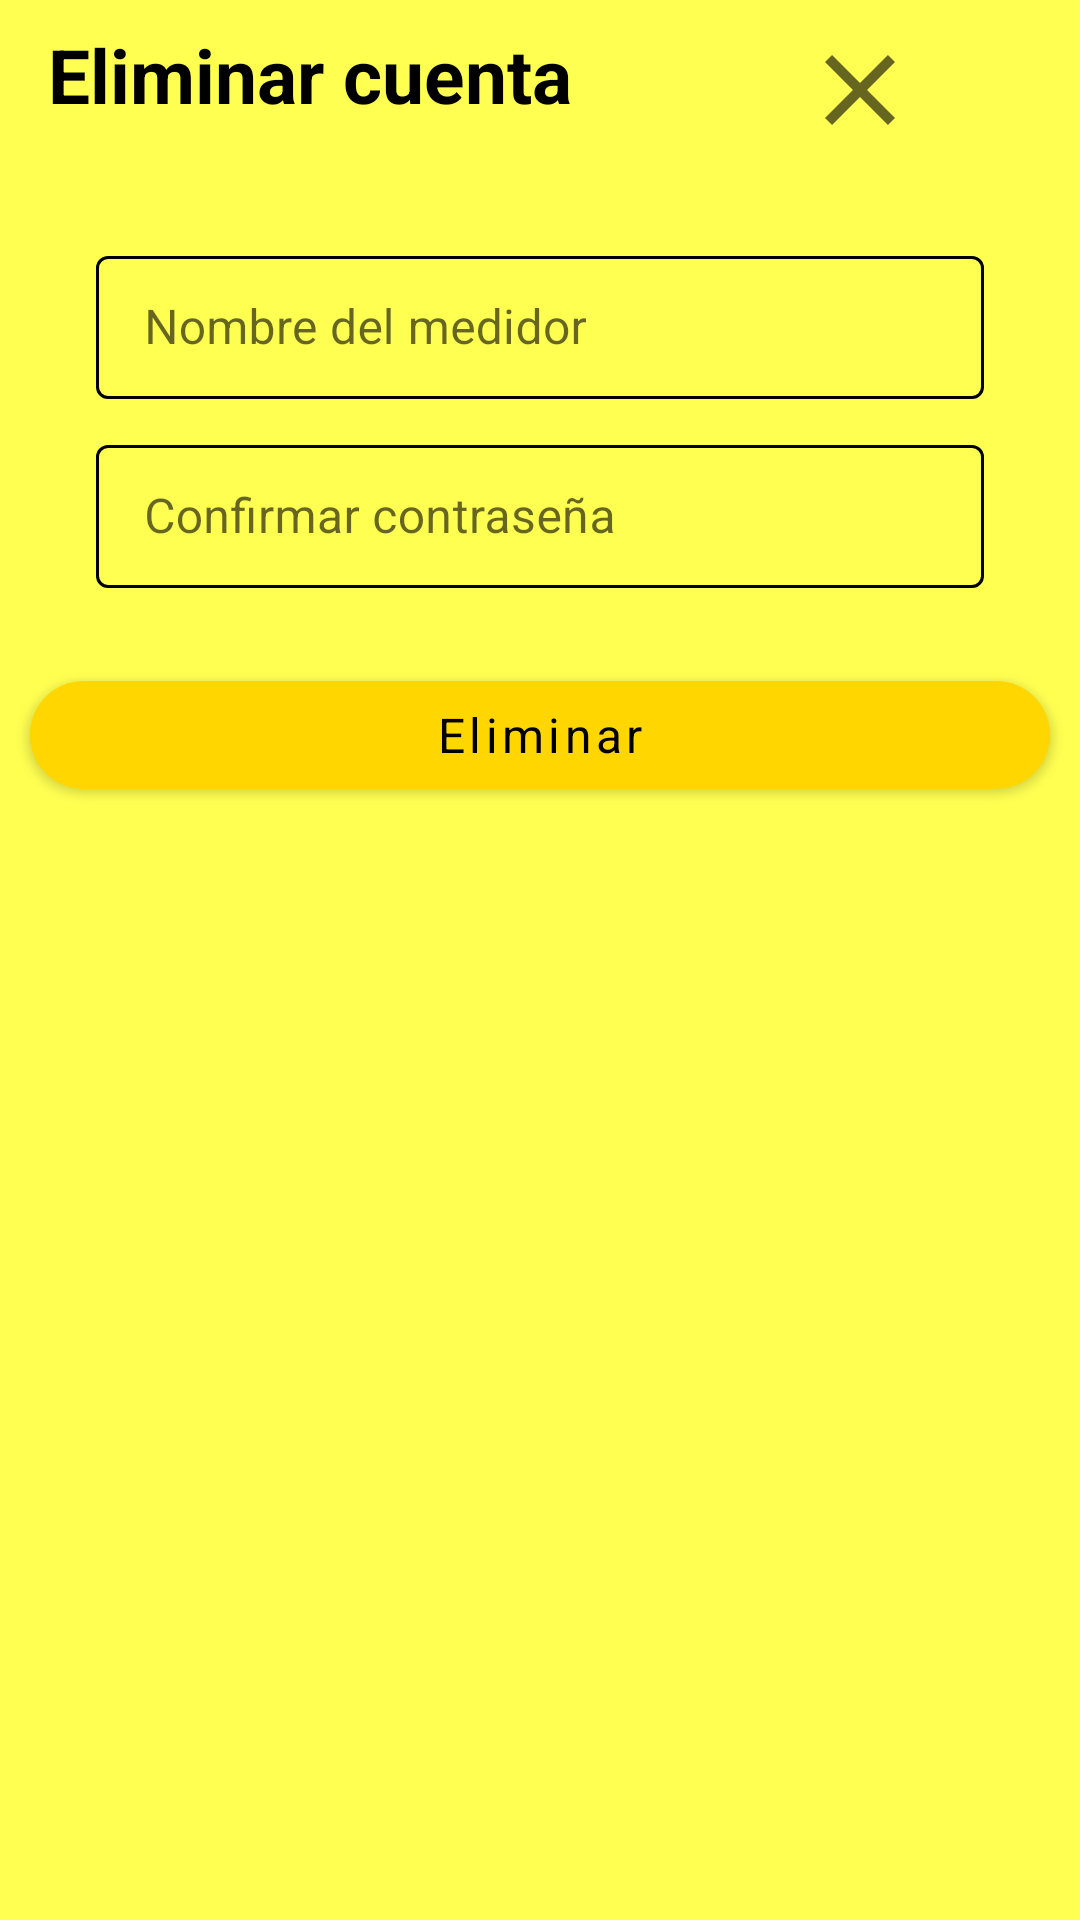

Layout XML and referenced resources for this Android screen:
<!-- AndroidManifest.xml: application theme Theme.OCRApp -->
<!-- res/layout/fragment_remove_account_dialog.xml -->
<?xml version="1.0" encoding="utf-8"?>
<androidx.constraintlayout.widget.ConstraintLayout xmlns:android="http://schemas.android.com/apk/res/android"
    xmlns:app="http://schemas.android.com/apk/res-auto"
    xmlns:tools="http://schemas.android.com/tools"
    android:layout_width="350dp"
    android:layout_height="wrap_content"
    android:background="@color/secondaryLightColor">

    <LinearLayout
        android:id="@+id/linearLayout"
        android:layout_width="match_parent"
        android:layout_height="wrap_content"
        android:orientation="horizontal"
        tools:ignore="MissingConstraints">


        <TextView
            android:id="@+id/TVRemoveAccount"
            style="@style/TextViewStyle"
            android:layout_width="wrap_content"
            android:layout_height="wrap_content"
            android:layout_marginStart="16dp"
            android:layout_marginTop="8dp"
            android:layout_marginEnd="16dp"
            android:text="@string/remove_account"
            android:textSize="25dp"
            android:textStyle="bold"
            app:layout_constraintEnd_toEndOf="parent"
            app:layout_constraintStart_toStartOf="parent"
            app:layout_constraintTop_toTopOf="parent" />

        <ImageButton
            android:id="@+id/btnClose"
            android:layout_width="60dp"
            android:layout_height="60dp"
            android:layout_gravity="right"
            android:layout_marginStart="50dp"
            android:background="#00FFFFFF"
            android:paddingStart="10dp"
            android:paddingEnd="10dp"
            android:scaleType="fitCenter"
            android:src="@drawable/ic_close" />


    </LinearLayout>


    <com.google.android.material.textfield.TextInputLayout
        android:id="@+id/tfPass"
        style="@style/TextInputLayoutStyle"
        android:layout_width="match_parent"
        android:layout_height="wrap_content"
        android:layout_marginStart="32dp"
        android:layout_marginTop="20dp"
        android:layout_marginEnd="32dp"
        android:hint="@string/meter_name"
        app:layout_constraintEnd_toEndOf="parent"
        app:layout_constraintStart_toStartOf="parent"
        app:layout_constraintTop_toBottomOf="@+id/linearLayout">

        <com.google.android.material.textfield.TextInputEditText
            style="@style/EditTextStyle"
            android:layout_width="match_parent"
            android:layout_height="wrap_content"
            android:inputType="textPersonName" />
    </com.google.android.material.textfield.TextInputLayout>

    <com.google.android.material.textfield.TextInputLayout
        android:id="@+id/tfConfirmPass"
        style="@style/TextInputLayoutStyle"
        android:layout_width="match_parent"
        android:layout_height="wrap_content"
        android:layout_marginStart="32dp"
        android:layout_marginTop="10dp"
        android:layout_marginEnd="32dp"
        android:hint="@string/confirm_pass"
        app:layout_constraintEnd_toEndOf="parent"
        app:layout_constraintStart_toStartOf="parent"
        app:layout_constraintTop_toBottomOf="@+id/tfPass">

        <com.google.android.material.textfield.TextInputEditText
            style="@style/EditTextStyle"
            android:layout_width="match_parent"
            android:layout_height="wrap_content"
            android:inputType="textEmailAddress" />
    </com.google.android.material.textfield.TextInputLayout>


    <com.google.android.material.button.MaterialButton
        android:id="@+id/btnAddMeter"
        style="@style/ContainedButtonStyle"
        android:layout_width="match_parent"
        android:layout_height="wrap_content"
        android:layout_marginStart="10dp"
        android:layout_marginTop="25dp"
        android:layout_marginEnd="10dp"
        android:text="@string/remove"
        app:layout_constraintEnd_toEndOf="parent"
        app:layout_constraintHorizontal_bias="0.0"
        app:layout_constraintStart_toStartOf="parent"
        app:layout_constraintTop_toBottomOf="@+id/tfConfirmPass" />


</androidx.constraintlayout.widget.ConstraintLayout>
<!-- resources referenced by this layout -->
<resources>
  <color name="secondaryLightColor">#ffff52</color>
  <!-- drawable ic_close (drawable) -->
  <vector xmlns:android="http://schemas.android.com/apk/res/android"
      android:width="24dp"
      android:height="24dp"
      android:tint="?attr/colorControlNormal"
      android:viewportWidth="24"
      android:viewportHeight="24">
      <path
          android:fillColor="@color/secondaryTextColor"
          android:pathData="M19,6.41L17.59,5 12,10.59 6.41,5 5,6.41 10.59,12 5,17.59 6.41,19 12,13.41 17.59,19 19,17.59 13.41,12z" />
  </vector>
  <string name="confirm_pass">Confirmar contraseña</string>
  <string name="meter_name">Nombre del medidor</string>
  <string name="remove">Eliminar</string>
  <string name="remove_account">Eliminar cuenta</string>
  <style name="ContainedButtonStyle" parent="Widget.MaterialComponents.Button">
  
          <item name="fontFamily">@font/quicksand_medium</item>
          <item name="android:textSize">16sp</item>
          <item name="android:textColor">@color/secondaryTextColor</item>
          <item name="textAllCaps">false</item>
          <item name="strokeColor">@color/secondaryColor</item>
          <item name="cornerRadius">30dp</item>
  
      </style>
  <style name="EditTextStyle" parent="">
  
          <item name="fontFamily">@font/quicksand</item>
  
      </style>
  <style name="TextInputLayoutStyle" parent="Widget.MaterialComponents.TextInputLayout.OutlinedBox.Dense">
  
          <item name="hintTextColor">@color/secondaryTextColor</item>
          <item name="android:textColor">@color/secondaryTextColor</item>
          <item name="boxStrokeColor">@color/secondaryTextColor</item>
          <item name="fontFamily">@font/quicksand</item>
  
      </style>
  <style name="TextViewStyle" parent="Widget.AppCompat.TextView">
  
          <item name="fontFamily">@font/quicksand</item>
          <item name="android:textColor">@color/secondaryTextColor</item>
  
      </style>
  <style name="Theme.OCRApp" parent="Theme.MaterialComponents.DayNight.NoActionBar.Bridge">
          
          <item name="colorPrimary">@color/secondaryColor</item>
          <item name="colorPrimaryVariant">@color/primaryLightColor</item>
          <item name="colorOnPrimary">@color/secondaryTextColor</item>
          
          <item name="colorSecondary">@color/primaryColor</item>
          <item name="colorSecondaryVariant">@color/primaryLightColor</item>
          <item name="colorOnSecondary">@color/primaryTextColor</item>
          
          <item name="android:statusBarColor" tools:targetApi="l">?attr/colorPrimaryVariant</item>
          
          <item name="bottomNavigationStyle">@style/Widget.App.BottomNavigationView</item>
      </style>
  <color name="secondaryTextColor">#000000</color>
  <color name="secondaryColor">#ffd600</color>
  <color name="primaryLightColor">#6d6d6d</color>
  <color name="primaryColor">#424242</color>
  <color name="primaryTextColor">#f9f9f9</color>
  <style name="Widget.App.BottomNavigationView" parent="Widget.MaterialComponents.BottomNavigationView.PrimarySurface">
          <item name="materialThemeOverlay">@style/ThemeOverlay.App.BottomNavigationView</item>
      </style>
  <style name="ThemeOverlay.App.BottomNavigationView" parent="">
          <item name="colorPrimary">@color/secondaryColor</item>
          <item name="colorOnPrimary">@color/secondaryTextColor</item>
      </style>
</resources>
